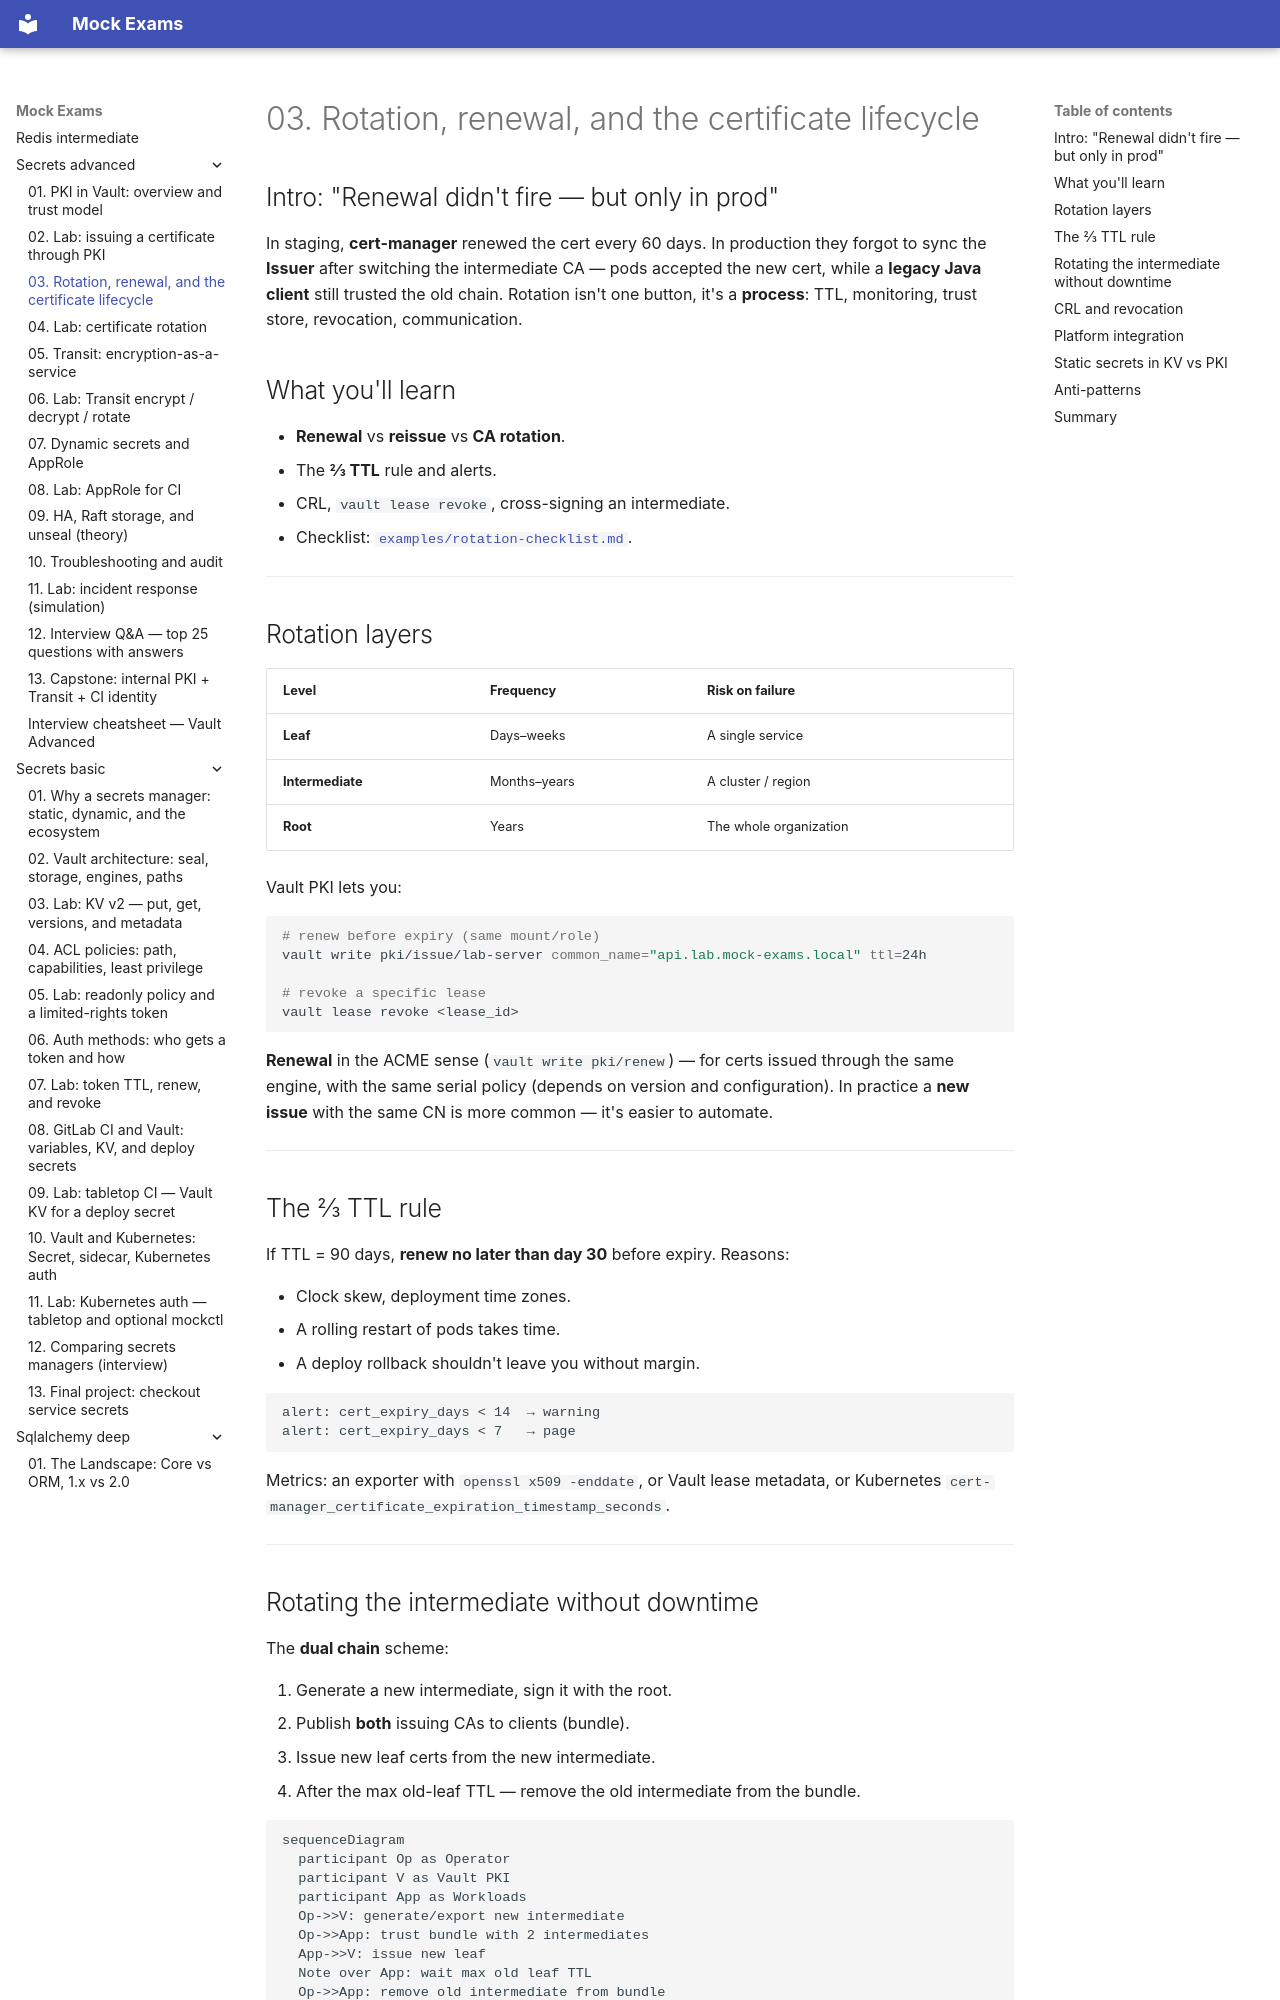

repository: FedorArbuzov/mock-exams · page: secrets-advanced/03-rotation-renewal/index.html · generator: mkdocs

# 03. Rotation, renewal, and the certificate lifecycle

## Intro: "Renewal didn't fire — but only in prod"

In staging, **cert-manager** renewed the cert every 60 days. In production they forgot to sync the **Issuer** after switching the intermediate CA — pods accepted the new cert, while a **legacy Java client** still trusted the old chain. Rotation isn't one button, it's a **process**: TTL, monitoring, trust store, revocation, communication.

## What you'll learn

- **Renewal** vs **reissue** vs **CA rotation**.
- The **⅔ TTL** rule and alerts.
- CRL, `vault lease revoke`, cross-signing an intermediate.
- Checklist: [`examples/rotation-checklist.md`](examples/rotation-checklist.md).

---

## Rotation layers

| Level | Frequency | Risk on failure |
|---------|---------|-----------------|
| **Leaf** | Days–weeks | A single service |
| **Intermediate** | Months–years | A cluster / region |
| **Root** | Years | The whole organization |

Vault PKI lets you:

```bash
# renew before expiry (same mount/role)
vault write pki/issue/lab-server common_name="api.lab.mock-exams.local" ttl=24h

# revoke a specific lease
vault lease revoke <lease_id>
```

**Renewal** in the ACME sense (`vault write pki/renew`) — for certs issued through the same engine, with the same serial policy (depends on version and configuration). In practice a **new issue** with the same CN is more common — it's easier to automate.

---

## The ⅔ TTL rule

If TTL = 90 days, **renew no later than day 30** before expiry. Reasons:

- Clock skew, deployment time zones.
- A rolling restart of pods takes time.
- A deploy rollback shouldn't leave you without margin.

```text
alert: cert_expiry_days < 14  → warning
alert: cert_expiry_days < 7   → page
```

Metrics: an exporter with `openssl x509 -enddate`, or Vault lease metadata, or Kubernetes `cert-manager_certificate_expiration_timestamp_seconds`.

---
